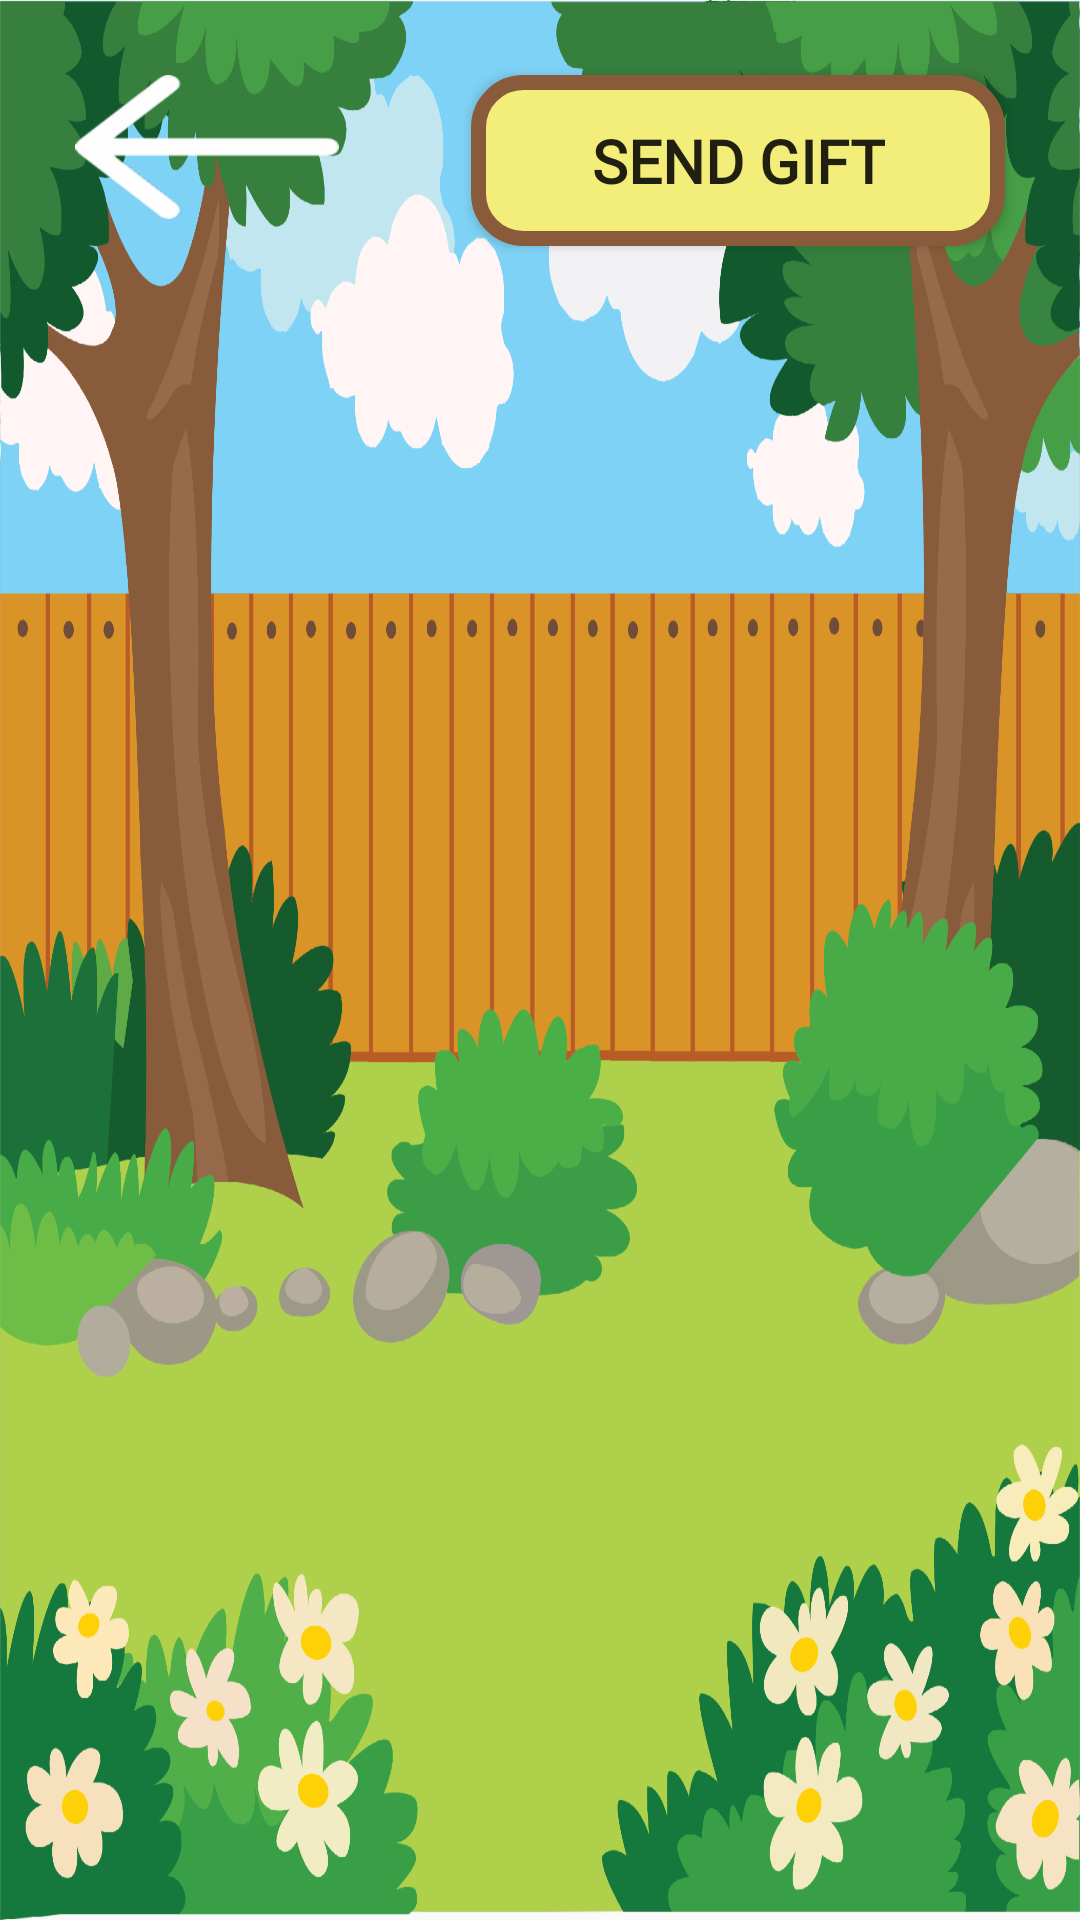

Android layout source for this screen:
<!-- AndroidManifest.xml: application theme Theme.AppCompat.Light.NoActionBar -->
<!-- res/layout/activity_blank_canvas.xml -->
<?xml version="1.0" encoding="utf-8"?>
<RelativeLayout xmlns:android="http://schemas.android.com/apk/res/android"
    xmlns:tools="http://schemas.android.com/tools"
    android:layout_width="match_parent"
    android:layout_height="match_parent"
    tools:context=".BlankCanvas"
    android:background="@drawable/background"
    android:id="@+id/blank_canvas">

    <Button
        android:id="@+id/blank_canvas_btn_back"
        android:layout_width="wrap_content"
        android:layout_height="wrap_content"
        android:background="@drawable/btn_back"
        android:layout_marginStart="25dp"
        android:layout_marginTop="25dp"/>

    <Button
        android:id="@+id/patient_btn_send_gift"
        android:layout_width="wrap_content"
        android:layout_height="wrap_content"
        android:text="@string/patient_btn_send_gift"
        android:background="@drawable/menu_button"
        android:textSize="20sp"
        android:textStyle="bold"
        android:fontFamily="@font/caveatbrush_regular"
        android:paddingTop="15dp"
        android:paddingBottom="15dp"
        android:paddingStart="40dp"
        android:paddingEnd="40dp"
        android:layout_alignParentEnd="true"
        android:layout_marginEnd="25dp"
        android:layout_marginTop="25dp"/>

    <LinearLayout
        android:orientation="vertical"
        android:id="@+id/fragment_container_blankcanvas"
        android:layout_width="match_parent"
        android:layout_height="match_parent"
        android:layout_below="@id/blank_canvas_btn_back"
        android:layout_marginTop="-20dp">
    </LinearLayout>

</RelativeLayout>
<!-- resources referenced by this layout -->
<resources>
  <!-- drawable background: png bitmap (drawable-hdpi, 254858 bytes) -->
  <!-- drawable btn_back (drawable) -->
  <?xml version="1.0" encoding="utf-8"?>
  <selector xmlns:android="http://schemas.android.com/apk/res/android">
  
      
      <item android:drawable="@drawable/btn_back_pressed"
          android:state_pressed="true"/>
  
      
      <item android:drawable="@drawable/btn_back_normal"/>
  </selector>
  <!-- drawable menu_button (drawable) -->
  <?xml version="1.0" encoding="utf-8"?>
  <selector xmlns:android="http://schemas.android.com/apk/res/android">
  
      <item android:state_pressed="true">
          <shape>
              <solid
                  android:color="#F9EE6E"></solid>
              <stroke
                  android:color="#6D462C"
                  android:width="15px"></stroke>
              <corners
                  android:radius="15dp"></corners>
              <padding
                  android:left="10dp"
                  android:right="10dp"
                  android:top="10dp"
                  android:bottom="10dp"></padding>
          </shape>
      </item>
  
      <item>
          <shape>
              <solid
                  android:color="#F3ED79"></solid>
              <stroke
                  android:color="#895B3A"
                  android:width="15px"></stroke>
              <corners
                  android:radius="15dp"></corners>
              <padding
                  android:left="10dp"
                  android:right="10dp"
                  android:top="10dp"
                  android:bottom="10dp"></padding>
          </shape>
      </item>
  </selector>
  <string name="patient_btn_send_gift">SEND GIFT</string>
  <!-- drawable btn_back_pressed: png bitmap (drawable-hdpi, 1164 bytes) -->
  <!-- drawable btn_back_normal: png bitmap (drawable-hdpi, 1112 bytes) -->
</resources>
